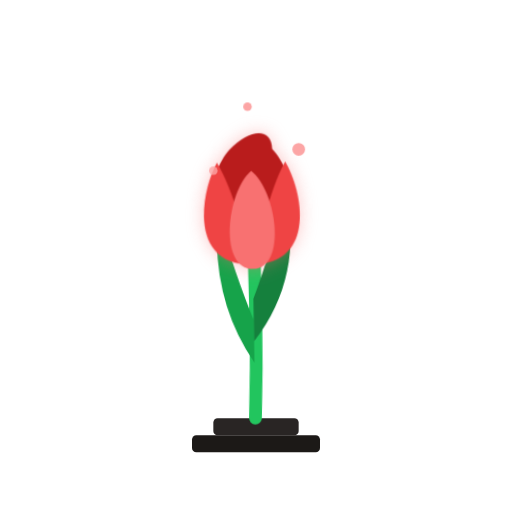
t = 0.00 s
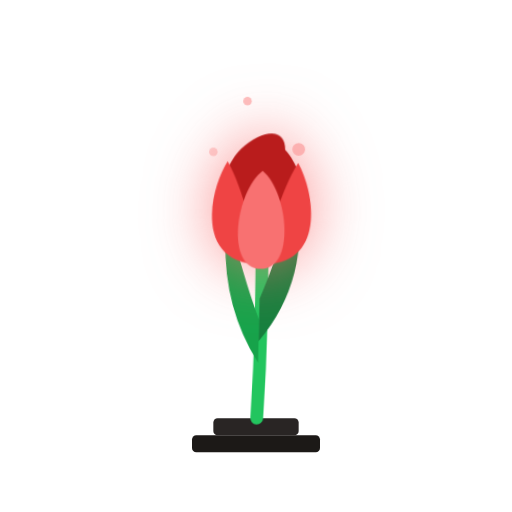
t = 1.20 s
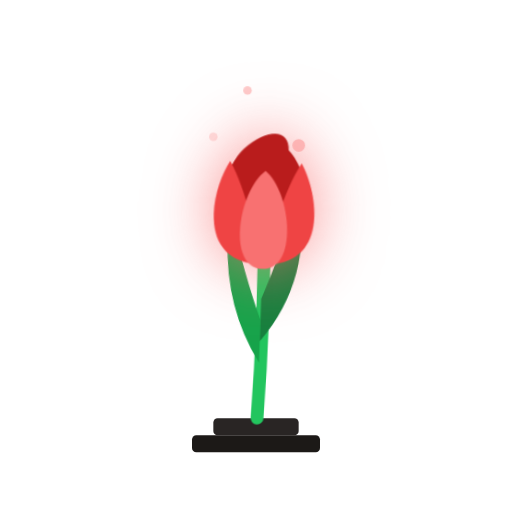
t = 1.70 s
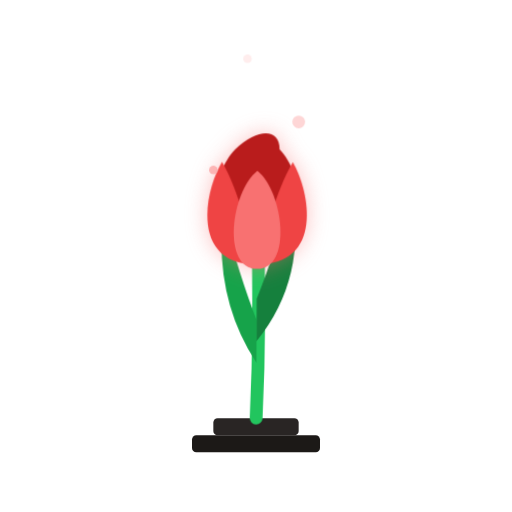
t = 2.70 s
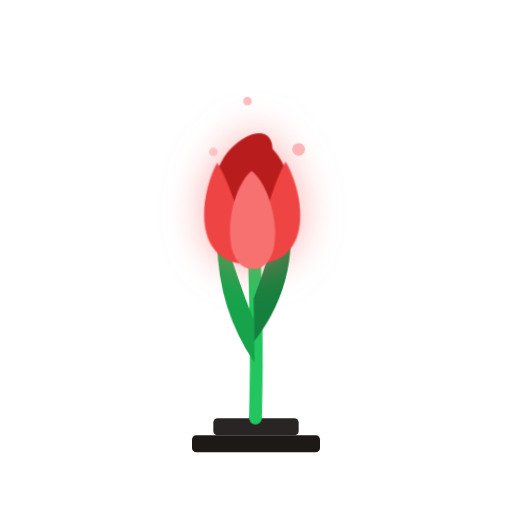
t = 3.70 s
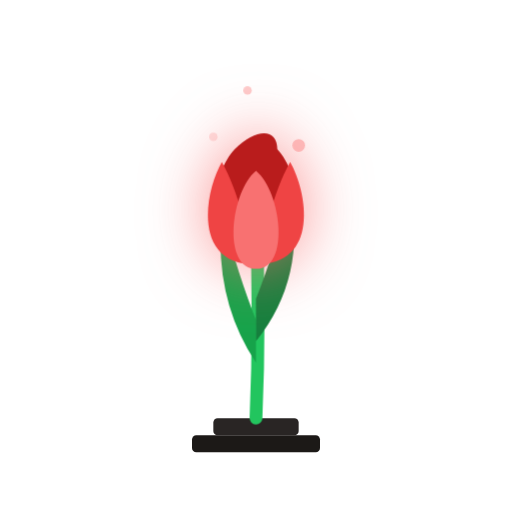
t = 4.20 s

The animated SVG that drew these frames (rendered in a browser with its animation timeline set to each time). Animation: 4 CSS @keyframes rules; one cycle of 5.20 s, repeats indefinitely.

<svg xmlns="http://www.w3.org/2000/svg" viewBox="0 0 120 120" width="100%" height="100%">
<defs>
<style>
      @keyframes gentleSway {
        0%, 100% { transform: rotate(-1deg); }
        50% { transform: rotate(2deg); }
      }
      @keyframes petalOpen {
        0%, 100% { transform: scaleX(1); }
        50% { transform: scaleX(1.05); }
      }
      @keyframes glowPulse {
        0%, 100% { filter: drop-shadow(0 0 2px rgba(248, 113, 113, 0.4)); }
        50% { filter: drop-shadow(0 0 8px rgba(248, 113, 113, 0.8)); }
      }
      @keyframes floatUp {
        0% { transform: translateY(0); opacity: 0.8; }
        100% { transform: translateY(-15px); opacity: 0; }
      }
      .tulip-stem {
        transform-origin: 60px 105px;
        animation: gentleSway 3.5s ease-in-out infinite;
      }
      .tulip-head {
        transform-origin: 60px 50px;
        animation: glowPulse 3s ease-in-out infinite;
      }
      .tulip-petals {
        transform-origin: 60px 50px;
        animation: petalOpen 4s ease-in-out infinite;
      }
      .light-mote { animation: floatUp 2.5s ease-in infinite; }
    </style>
</defs>

<!-- Ground patch -->
<rect fill="#1c1917" height="4" rx="1" width="30" x="45" y="102"></rect>
<rect fill="#292524" height="4" rx="1" width="20" x="50" y="98"></rect>

<g class="tulip-stem">
  <!-- Stem -->
  <path d="M60 98 Q61 75 60 50" fill="none" stroke="#22c55e" stroke-linecap="round" stroke-width="3"></path>
  
  <!-- Leaves (Upward sweeping) -->
  <path d="M60 85 Q50 70 52 50 Q56 65 60 75 Z" fill="#16a34a"></path>
  <path d="M60 80 Q72 65 68 45 Q64 60 60 70 Z" fill="#15803d"></path>

  <!-- Tulip Head -->
  <g class="tulip-head">
    <g class="tulip-petals">
      <!-- Back Petal -->
      <path d="M60 60 C45 60 50 40 55 35 C60 30 65 30 65 35 C70 40 75 60 60 60 Z" fill="#b91c1c"></path>
      
      <!-- Side Petals -->
      <path d="M60 62 C45 62 48 45 52 38 C56 45 58 55 60 62 Z" fill="#ef4444"></path>
      <path d="M60 62 C75 62 72 45 68 38 C64 45 62 55 60 62 Z" fill="#ef4444"></path>
      
      <!-- Front Center Petal -->
      <path d="M60 63 C52 63 54 45 60 40 C66 45 68 63 60 63 Z" fill="#f87171"></path>
    </g>
  </g>
</g>

<!-- Floating lights -->
<circle class="light-mote" cx="50" cy="40" r="1" fill="#fca5a5" style="animation-delay: 0s"></circle>
<circle class="light-mote" cx="70" cy="35" r="1.5" fill="#fca5a5" style="animation-delay: 1.2s"></circle>
<circle class="light-mote" cx="58" cy="25" r="1" fill="#fca5a5" style="animation-delay: 0.6s"></circle>

</svg>
